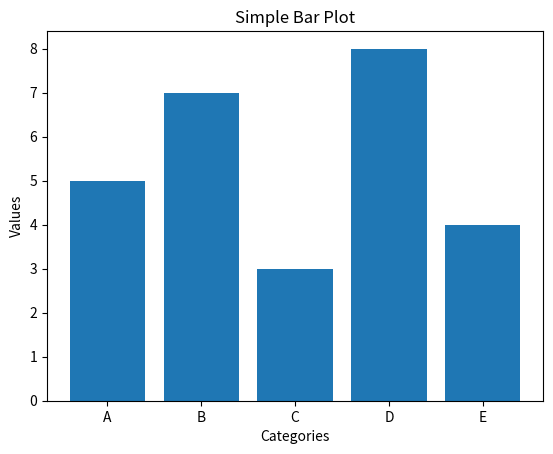

This figure's Python source:
import matplotlib.pyplot as plt

# 데이터 준비
categories = ['A', 'B', 'C', 'D', 'E']
values = [5, 7, 3, 8, 4]

# 막대 그래프 생성 (Create bar plot)
plt.bar(categories, values)

# 그래프 제목 추가 (Add title)
plt.title('Simple Bar Plot')

# x축, y축 레이블 추가 (Add x and y axis labels)
plt.xlabel('Categories')
plt.ylabel('Values')

# 그래프 출력 (Display plot)
plt.show()